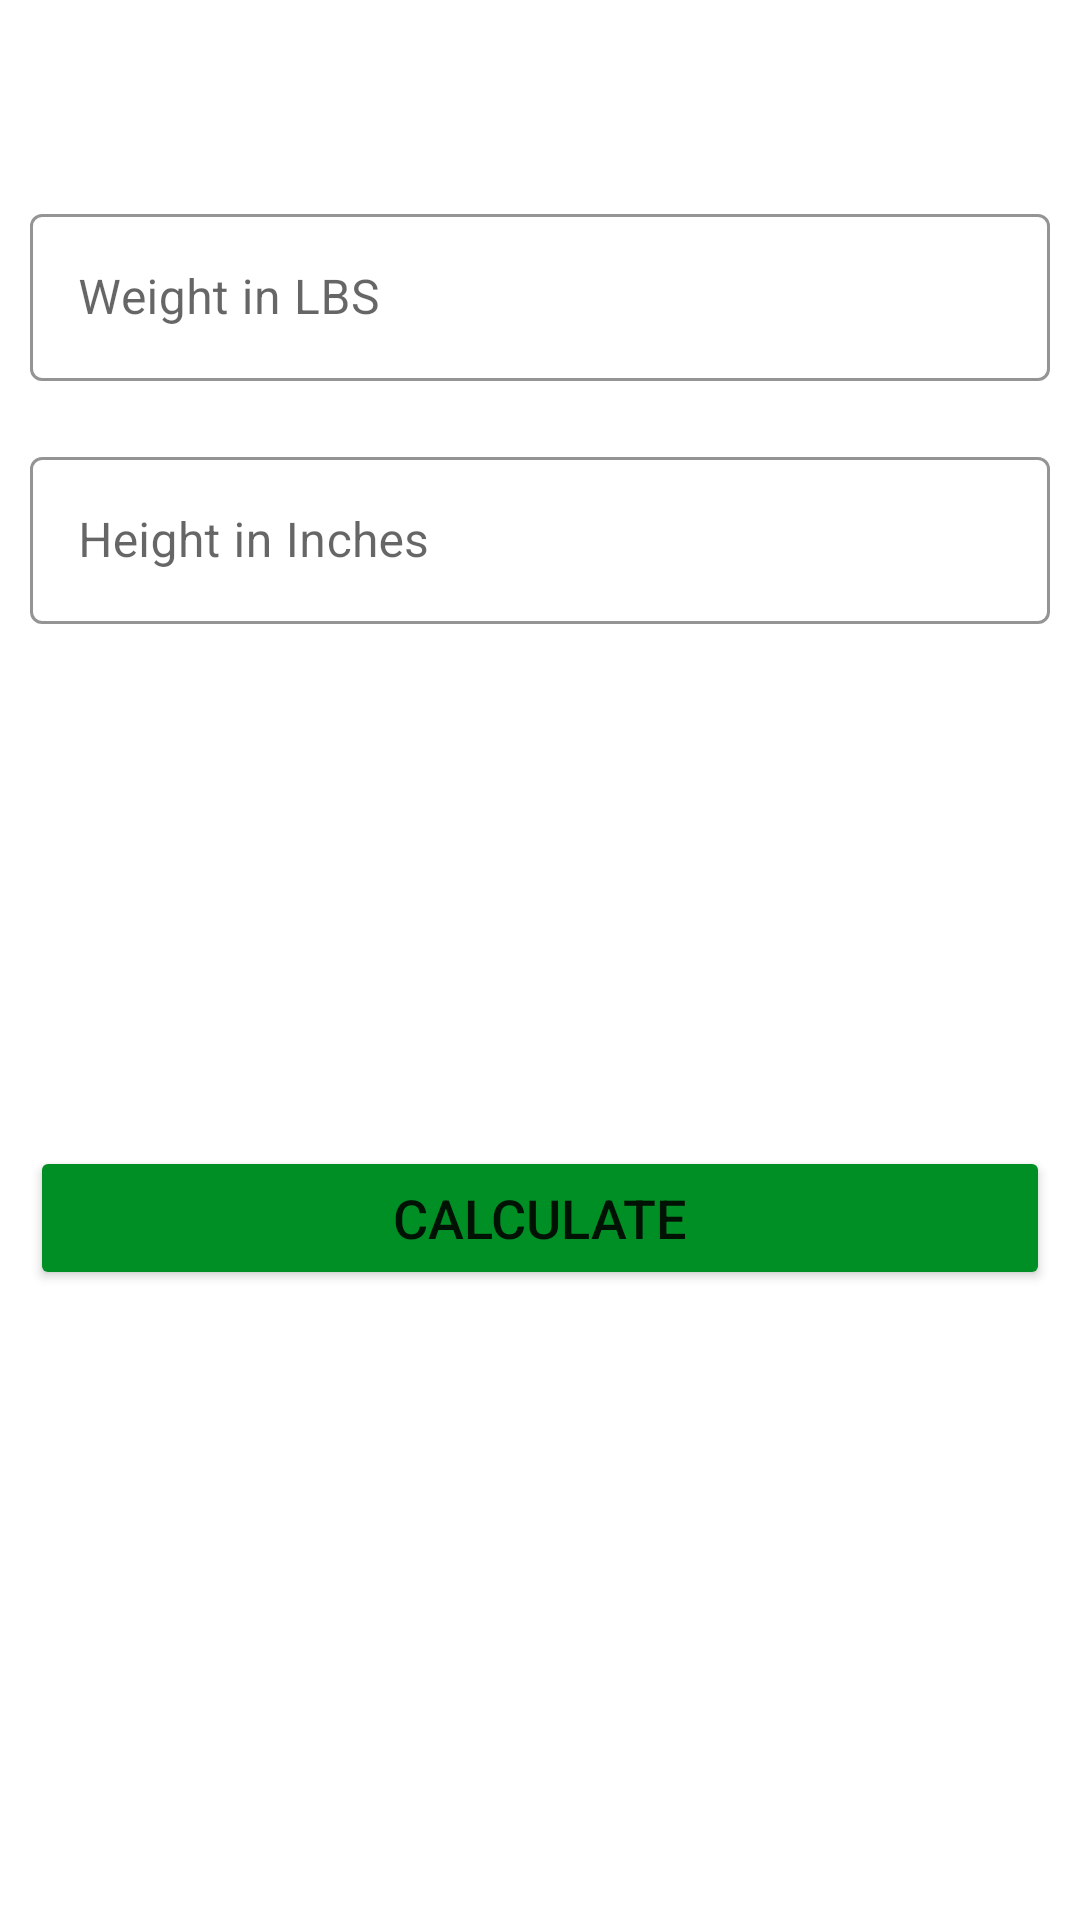

The Android layout XML behind this screen, and the referenced resources:
<!-- AndroidManifest.xml: application theme Theme.7MinuteWorkout -->
<!-- res/layout/activity_bmicalculator.xml -->
<?xml version="1.0" encoding="utf-8"?>
<RelativeLayout xmlns:android="http://schemas.android.com/apk/res/android"
    xmlns:app="http://schemas.android.com/apk/res-auto"
    xmlns:tools="http://schemas.android.com/tools"
    android:layout_width="match_parent"
    android:layout_height="match_parent"
    tools:context=".BMICalculator">

    <androidx.appcompat.widget.Toolbar
        android:id="@+id/bmiToolbar"
        android:layout_width="match_parent"
        android:layout_height="?android:attr/actionBarSize"
        android:background="@color/white"/>

    <com.google.android.material.textfield.TextInputLayout
        android:layout_below="@id/bmiToolbar"
        android:id="@+id/tilWeight"
        android:layout_width="match_parent"
        android:layout_height="wrap_content"
        android:layout_margin="10dp"
        app:boxStrokeColor="@color/color_primary_accent"
        app:hintTextColor="@color/color_primary_accent"
        style="@style/Widget.MaterialComponents.TextInputLayout.OutlinedBox"
        >
        <androidx.appcompat.widget.AppCompatEditText
            android:id="@+id/etWeight"
            android:layout_width="match_parent"
            android:layout_height="wrap_content"
            android:hint="Weight in LBS"
            android:inputType="numberDecimal"
            android:textSize="16sp"/>
    </com.google.android.material.textfield.TextInputLayout>
    <com.google.android.material.textfield.TextInputLayout
        android:layout_below="@id/tilWeight"
        android:id="@+id/tilHeight"
        android:layout_width="match_parent"
        android:layout_height="wrap_content"
        android:layout_margin="10dp"
        app:boxStrokeColor="@color/color_primary_accent"
        app:hintTextColor="@color/color_primary_accent"
        style="@style/Widget.MaterialComponents.TextInputLayout.OutlinedBox">
        <androidx.appcompat.widget.AppCompatEditText
            android:id="@+id/etHeight"
            android:layout_width="match_parent"
            android:layout_height="wrap_content"
            android:hint="Height in Inches"
            android:inputType="numberDecimal"
            android:textSize="16sp"/>
</com.google.android.material.textfield.TextInputLayout>
    <LinearLayout
        android:id="@+id/llBMIResult"
        android:layout_width="match_parent"
        android:layout_height="wrap_content"
        android:padding="10dp"
        android:layout_below="@+id/tilHeight"
        android:layout_marginTop="16dp"
        android:orientation="vertical"
        android:visibility="invisible"
        tools:visibility="visible">

        <TextView
            android:id="@+id/tvBMIResultHeader"
            android:layout_width="match_parent"
            android:layout_height="wrap_content"
            android:gravity="center"
            tools:text="YOUR BMI"
            android:textAllCaps="true"
            android:textSize="18sp"/>
        <TextView
            android:id="@+id/tvBMIValue"
            android:layout_width="match_parent"
            android:layout_height="wrap_content"
            android:layout_marginTop="10dp"
            android:gravity="center"
            android:textSize="18sp"
            android:textStyle="bold"
            tools:text="15.00"/>
        <TextView
            android:id="@+id/tvBMIResult"
            android:layout_width="match_parent"
            android:layout_height="wrap_content"
            android:layout_marginTop="10dp"
            android:gravity="center"
            android:textSize="15sp"
            android:textStyle="bold"
            tools:text="Overweight"/>
        <TextView
            android:id="@+id/tvBMIResultDescription"
            android:layout_width="match_parent"
            android:layout_height="wrap_content"
            android:layout_marginTop="10dp"
            android:gravity="center"
            android:textSize="14sp"
            tools:text="You need to reduce your weight to avoid further complications."/>



    </LinearLayout>
    <Button
        android:id="@+id/btnBMICalculate"
        android:layout_below="@id/llBMIResult"
        android:layout_width="match_parent"
        android:layout_height="wrap_content"
        android:layout_marginTop="35dp"
        android:layout_margin="10dp"
        android:text="Calculate"
        android:textSize="18sp"
        android:layout_gravity="bottom"
        android:backgroundTint="@color/color_primary_accent"/>

</RelativeLayout>
<!-- resources referenced by this layout -->
<resources>
  <color name="color_primary_accent">#008F24</color>
  <color name="white">#FFFFFFFF</color>
  <style name="Theme.7MinuteWorkout" parent="Theme.MaterialComponents.DayNight.NoActionBar">
          
          <item name="colorPrimary">@color/purple_500</item>
          <item name="colorPrimaryVariant">@color/purple_700</item>
          <item name="colorOnPrimary">@color/white</item>
          
          <item name="colorSecondary">@color/teal_200</item>
          <item name="colorSecondaryVariant">@color/teal_700</item>
          <item name="colorOnSecondary">@color/black</item>
          
          <item name="android:statusBarColor" tools:targetApi="l">?attr/colorPrimaryVariant</item>
          
      </style>
  <color name="purple_500">#FF6200EE</color>
  <color name="purple_700">#FF3700B3</color>
  <color name="teal_200">#FF03DAC5</color>
  <color name="teal_700">#FF018786</color>
  <color name="black">#FF000000</color>
</resources>
